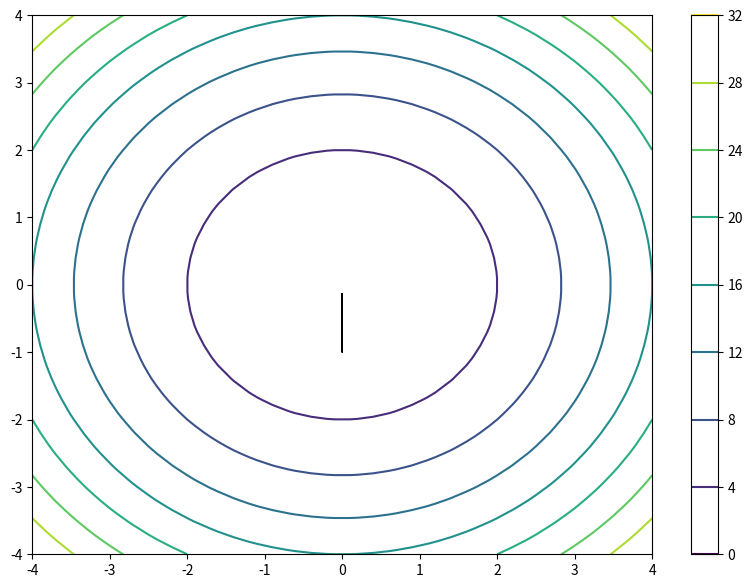

Generate this figure with matplotlib:
from mpl_toolkits.mplot3d import Axes3D
import matplotlib.pyplot as plt
from matplotlib import cm
from matplotlib.ticker import LinearLocator, FormatStrFormatter
import numpy as np
import matplotlib.pyplot as plt
import time

def sphereCost(x):
    y=np.sum(np.square(x))
    return y

def birdFcn(x):
    X=x[0]
    Y=x[1]
    scores = np.sin(X) * np.exp((1 - np.cos(Y))**2) + np.cos(Y) * np.exp((1 - np.sin(X))**2) + (X - Y)** 2;
    return scores    

def gradient(costFun,taps,deltaTap=1e-4):
    grad=np.empty(taps.shape)
    for i,tap in enumerate(taps):
        taps_temp=taps.copy()
        taps_temp[i]+=deltaTap/2
        y_plus=costFun(taps_temp)
        taps_temp[i]-=deltaTap
        y_minus=costFun(taps_temp)
        grad[i]=(y_plus-y_minus)/(deltaTap)
    return grad


tapLimits=(-4,4)

meshLen=50

x=np.linspace(tapLimits[0],tapLimits[1],meshLen).round(1)
y=np.linspace(tapLimits[0],tapLimits[1],meshLen).round(1)

X,Y=np.meshgrid(x,y)
Z=np.empty(X.shape)
count=0
for ix,valx in enumerate(x):
    for iy,valy in enumerate(y):
        count+=1
        Z[ix,iy]=sphereCost(np.array([valx,valy]))
  
fig,ax=plt.subplots(figsize=(10,7))      
cax=ax.contour(Y,X,Z)
fig.colorbar(cax,ax=ax)






mu=1e-3 #step size
taps=np.array([-0.0,-1.0])

iterLen=1000

tapsM=np.empty((iterLen+1,len(taps)))
print
tapsM[0,:]=taps
cost=np.empty(iterLen+1)
for i in range(iterLen):
    grad=gradient(sphereCost,tapsM[i,:],1e-5)
    taps-=grad*mu
    tapsM[i+1,:]=taps
    cost[i]=sphereCost(tapsM[i,:])


    
print(taps)

tapsM=tapsM.transpose()
ax.quiver(tapsM[0,:-1], tapsM[1,:-1], tapsM[0,1:]-tapsM[0,:-1], tapsM[1,1:]-tapsM[1,:-1],
          scale_units='xy', angles='xy', scale=1, color='k')



#
#
#
#fig = plt.figure()
#ax = fig.gca(projection='3d')
#
#
## Plot the surface.
#surf = ax.plot_surface(X, Y, Z, cmap=cm.coolwarm,
#                       linewidth=0, antialiased=False)


plt.show()
#
#
